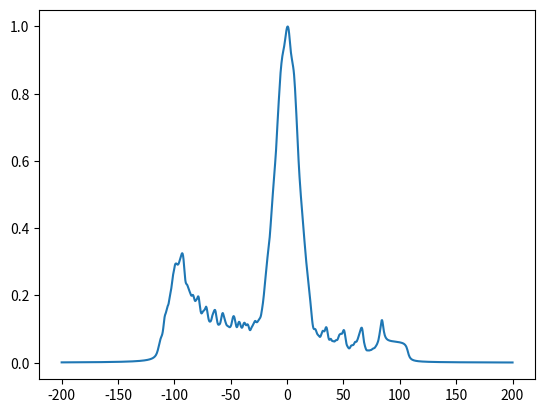

Python code for this plot:
import numpy as np
import matplotlib.pyplot as plt


class Q3Q4:
    @staticmethod
    def q3q4stex(vlf, avspara, avsperp, ncth, jfreq, t2, fu, fl, posq4):
        f = np.zeros(1000)
        w = np.zeros(61000)
        g = np.zeros(1000)
        q4int = np.zeros(5000)
        pq4 = np.zeros(1000)
        gnsperp = np.zeros(50)
        sperp = np.zeros(50)
        spara = np.zeros(50)

        nf = 1000
        f0 = vlf
        w0 = 2 * np.pi * f0

        dcth = 2.0 / float(ncth - 1)
        wfu = fu * w0
        wfl = fl * w0
        dwf = (wfu - wfl) / float(nf - 1)
        df = (fu - fl) / float(nf - 1)

        for i in range(0, nf):
            f[i] = fl + df * float(i - 1)
        
        width = 22.0

        deltaq4 = (2.0 * width / 160.0)
        width = width / 2.354
        width = 1.0 / width
        sum = 0.0

        for i in range(0, 161):
            gb = 0.0
            pq4[i] = posq4 - deltaq4 * float(81 - i)
            gb = (pq4[i] - posq4) * width
            gb = (gb * gb) / 2.0
            gb = width * 0.3989 * np.exp(-gb)
            q4int[i] = gb
            sum = sum + q4int[i]
        
        for i in range(0, 161):
            q4int[i] = q4int[i] * float(ncth) / sum

        k = 0
        m = 0

        for i in range(0, 161):
            m = m + int(round(q4int[i]))
            for j in range(k,m):
                w[ncth + j] = pq4[i] * w0
            
            k = m
        
        jfreq = jfreq / (float(2*ncth) - 1.0)
        ar = float(2* ncth) * jfreq + 1.0 / t2

        sum = 0.0
        gwidth = 20.0
        deltagw = 1.5 * gwidth / 40.0
        gwidth = 1.0 / (gwidth / 2.354)

        for i in range(0, 31):
            sperp[i] = avsperp - float(21 - i) * deltagw
            spara[i] = avspara - float(21 - i) * deltagw
            gb = 0.0
            gb = (sperp[i] - avsperp) * gwidth
            gb = (gb * gb) / 2.0
            gb = gwidth * 0.3989 * np.exp(-gb)
            gnsperp[i] = gb
            sum = sum + gb
        
        for i in range(0, 41):
            gnsperp[i] = gnsperp[i] * (float(ncth) / sum)
        
        ik = 0
        im = 0

        for k in range(0, 41):
            ng = int(round(gnsperp[k]))
            im = im + ng
            dcth = 2.0 / float(ng - 1)
            wperp = sperp[k] * w0
            wpara = spara[k] * w0
            for i in range(ik, im):
                ii = i - ik
                cth = 1.0 - dcth * float(ii)
                csqth = cth * cth
                ssqth = 1.0 - csqth
                w[i] = wperp * ssqth + wpara * csqth
            
            ik = im
        
        ncth = 2 * ncth
        for j in range(0, nf):
            wf = wfl + dwf * float(j)
            l = complex(0.0, 0.0)
            for k in range(0, ncth):
                l = l + complex(1.0, 0.0) / complex(ar, wf - w[k])
            
            g[j] = (l/(complex(1.0,0.0)-(complex(jfreq,0.0)*l))).real
            g[j] = g[j] / float(ncth)
        
        rmax = 0.0

        for i in range(0, nf):
            if g[i] > rmax: rmax = g[i]
        
        for i in range(0, nf):
            ppm = fl + df * float(i)
            g[i] = g[i] / rmax
            f[i] = ppm

        plt.plot(f,g)
        plt.show()

Q3Q4.q3q4stex(100., 100., -100., 1000, 1., 0.001, 200., -200., 0.)